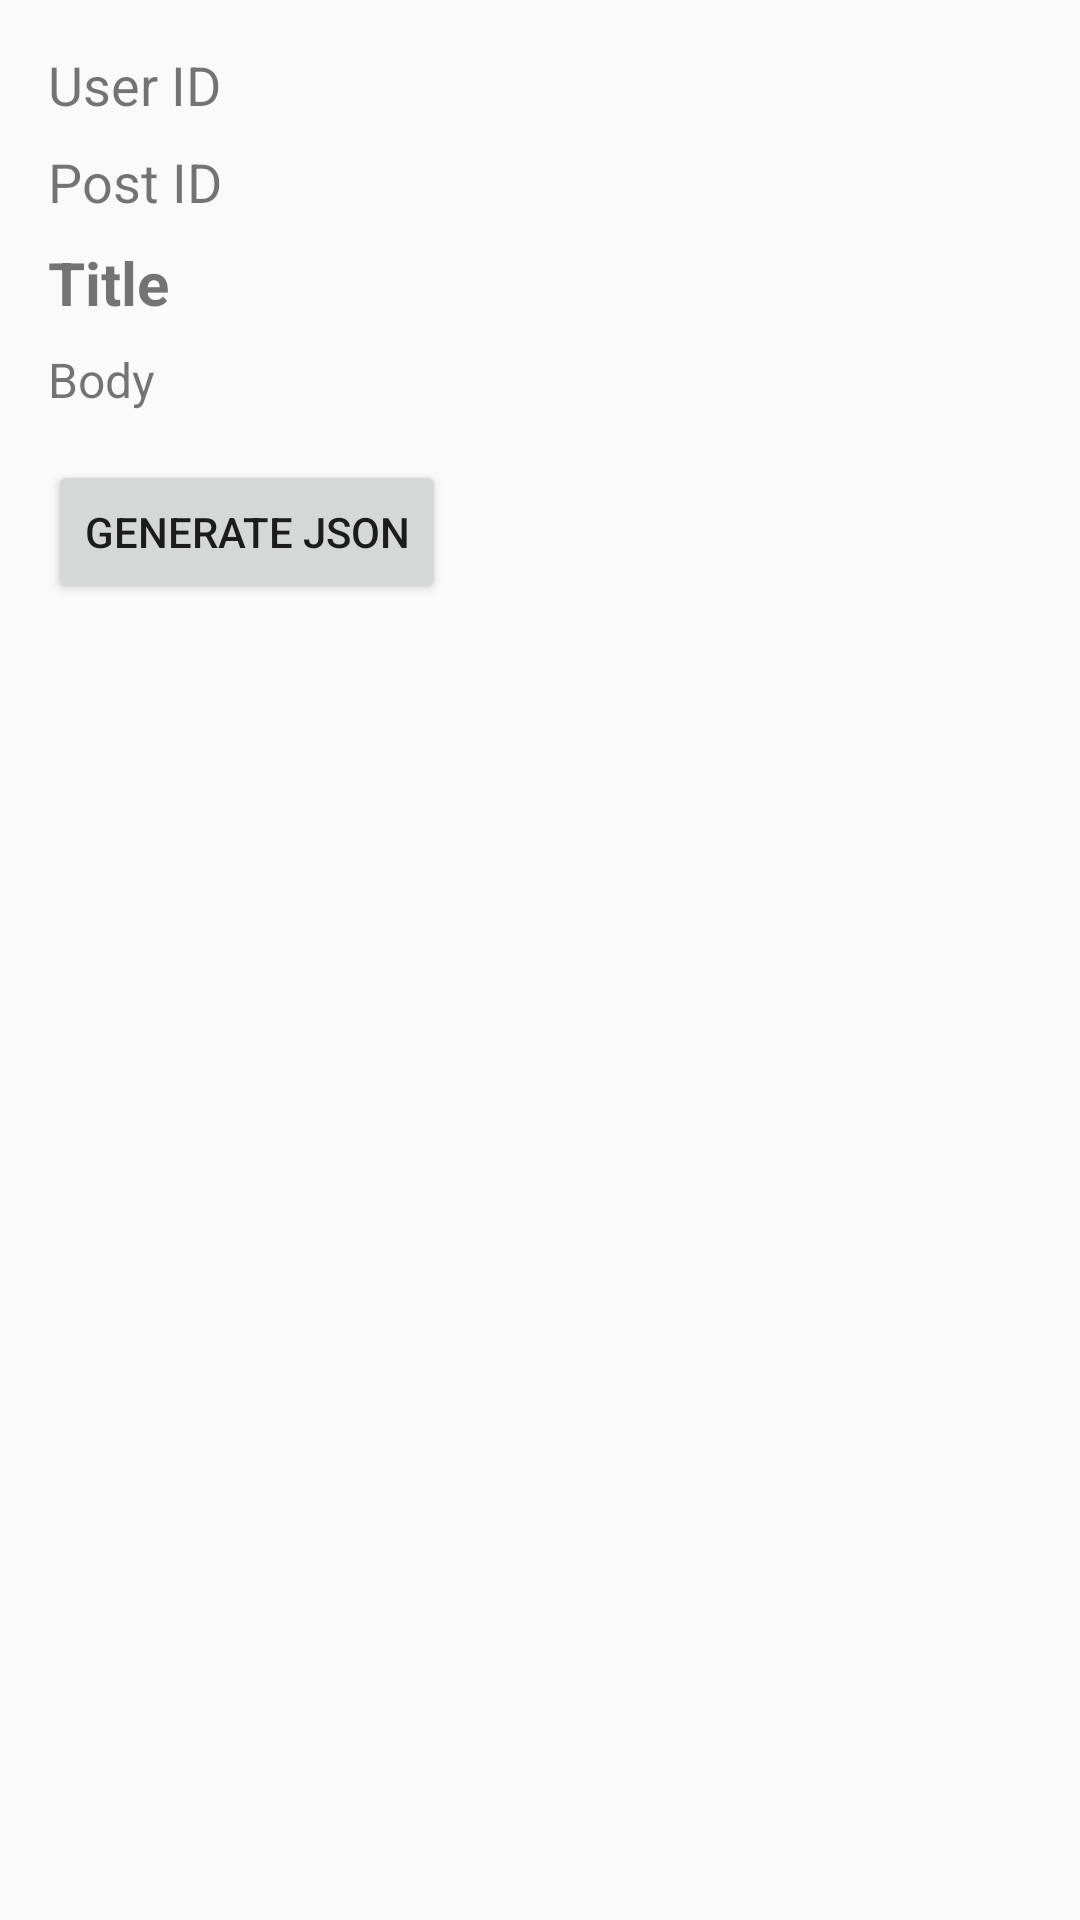

Write the Android layout XML for this screen, with the resource values it uses.
<!-- AndroidManifest.xml: application theme Theme.IceTask_1 -->
<!-- res/layout/fragment_post3.xml -->
<?xml version="1.0" encoding="utf-8"?>
<LinearLayout xmlns:android="http://schemas.android.com/apk/res/android"
    android:id="@+id/postFragment3Root"
    android:layout_width="match_parent"
    android:layout_height="match_parent"
    android:orientation="vertical"
    android:padding="16dp">

    <TextView
        android:id="@+id/textUserId"
        android:layout_width="wrap_content"
        android:layout_height="wrap_content"
        android:text="User ID"
        android:textSize="18sp"
        android:paddingBottom="8dp"/>

    <TextView
        android:id="@+id/textPostId"
        android:layout_width="wrap_content"
        android:layout_height="wrap_content"
        android:text="Post ID"
        android:textSize="18sp"
        android:paddingBottom="8dp"/>

    <TextView
        android:id="@+id/textTitle"
        android:layout_width="wrap_content"
        android:layout_height="wrap_content"
        android:text="Title"
        android:textStyle="bold"
        android:textSize="20sp"
        android:paddingBottom="8dp"/>

    <TextView
        android:id="@+id/textBody"
        android:layout_width="wrap_content"
        android:layout_height="wrap_content"
        android:text="Body"
        android:textSize="16sp"
        android:paddingBottom="16dp"/>

    <Button
        android:id="@+id/btnGenerateJson"
        android:layout_width="wrap_content"
        android:layout_height="wrap_content"
        android:text="Generate JSON"/>
</LinearLayout>
<!-- resources referenced by this layout -->
<resources>
  <style name="Theme.IceTask_1" parent="Theme.AppCompat.Light.DarkActionBar">
          
          <item name="colorPrimary">@color/purple_500</item>
          <item name="colorPrimaryDark">@color/purple_700</item>
          <item name="colorAccent">@color/teal_200</item>
      </style>
  <!-- not gathered from this repository: default colours our renderer supplied (Android Studio template values) -->
  <color name="purple_500">#FF6200EE</color>
  <color name="purple_700">#FF3700B3</color>
  <color name="teal_200">#FF03DAC5</color>
</resources>
